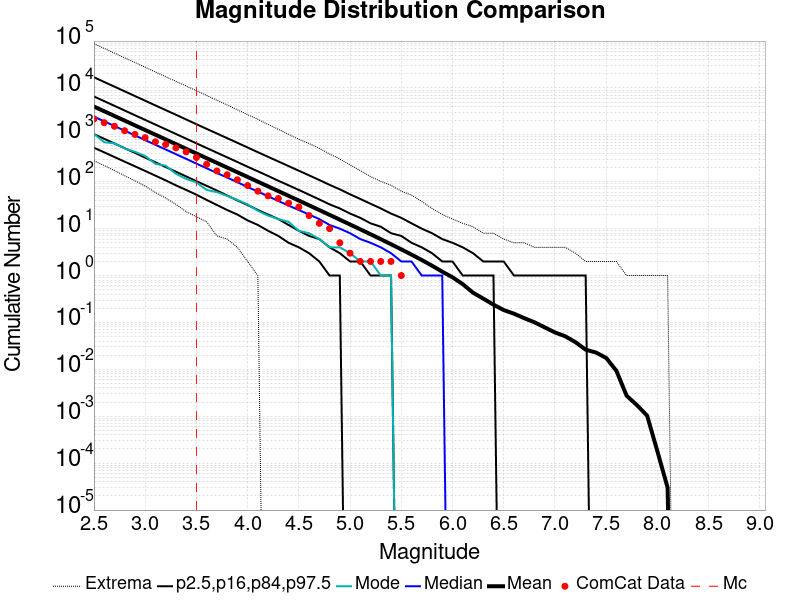

Data behind this chart, as committed beside it:
Magnitude, ComCat Data, Simulation Mean, Simulation Median, Simulation Mode, Simulation Minimum, Simulation Maximum, 2.5 %-ile, 16 %-ile, 84 %-ile, 97.5 %-ile
2.5, 2193, 4012, 2446, 1048, 280.0, 87761, 531.0, 1038, 6588, 16910
2.6, 1817, 3187, 1943, 697.0, 222.0, 69713, 424.0, 824.0, 5237, 13423
2.7, 1524, 2531, 1543, 659.0, 174.0, 55264, 337.0, 655.0, 4160, 10667
2.8, 1224, 2011, 1226, 513.0, 134.0, 43937, 268.0, 519.0, 3303, 8474
2.9, 1022, 1597, 973.0, 436.0, 105.0, 34877, 214.0, 413.0, 2622, 6724
3.0, 870.0, 1268, 774.0, 354.0, 81.0, 27739, 170.0, 327.0, 2084, 5346
3.1, 712.0, 1007, 614.0, 241.0, 59.0, 21914, 135.0, 260.0, 1656, 4243
3.2, 624.0, 800.2, 488.0, 220.0, 45.0, 17390, 107.0, 206.0, 1316, 3375
3.3, 528.0, 635.5, 388.0, 148.0, 33.0, 13855, 84.0, 164.0, 1045, 2687
3.4, 435.0, 504.7, 308.0, 115.0, 23.0, 11024, 67.0, 130.0, 830.0, 2128
3.5, 330.0, 400.8, 244.0, 97.0, 18.0, 8765, 53.0, 103.0, 660.0, 1689
3.6, 236.0, 318.3, 194.0, 67.0, 14.0, 6908, 41.0, 82.0, 525.0, 1342
3.7, 170.0, 252.8, 154.0, 60.0, 7.0, 5487, 32.0, 65.0, 417.0, 1070
3.8, 141.0, 200.7, 123.0, 50.0, 6.0, 4338, 25.0, 51.0, 332.0, 851.0
3.9, 110.0, 159.4, 98.0, 41.0, 4.0, 3423, 20.0, 40.0, 264.0, 677.0
4.0, 83.0, 126.5, 77.0, 33.0, 2.0, 2698, 15.0, 32.0, 209.0, 538.0
4.1, 63.0, 100.4, 62.0, 24.0, 1.0, 2146, 12.0, 25.0, 167.0, 427.0
4.2, 50.0, 79.68, 49.0, 19.0, 0.0, 1663, 9.0, 20.0, 133.0, 340.0
4.3, 44.0, 63.23, 39.0, 16.0, 0.0, 1316, 7.0, 16.0, 105.0, 271.0
4.4, 35.0, 50.14, 31.0, 14.0, 0.0, 1026, 5.0, 12.0, 84.0, 216.0
4.5, 29.0, 39.75, 25.0, 9.0, 0.0, 803.0, 4.0, 9.0, 67.0, 172.0
4.6, 19.0, 31.47, 20.0, 8.0, 0.0, 655.0, 3.0, 7.0, 53.0, 137.0
4.7, 13.0, 24.92, 16.0, 6.0, 0.0, 516.0, 2.0, 6.0, 42.0, 109.0
4.8, 10.0, 19.71, 12.0, 4.0, 0.0, 393.0, 1.0, 4.0, 33.0, 86.0
4.9, 5.0, 15.56, 10.0, 4.0, 0.0, 305.0, 1.0, 3.0, 27.0, 69.0
5.0, 3.0, 12.27, 8.0, 3.0, 0.0, 229.0, 0.0, 2.0, 21.0, 54.0
5.1, 2.0, 9.673, 6.0, 2.0, 0.0, 173.0, 0.0, 2.0, 17.0, 43.0
5.2, 2.0, 7.608, 5.0, 2.0, 0.0, 129.0, 0.0, 1.0, 13.0, 34.0
5.3, 2.0, 5.967, 4.0, 1.0, 0.0, 102.0, 0.0, 1.0, 11.0, 27.0
5.4, 2.0, 4.658, 3.0, 1.0, 0.0, 84.0, 0.0, 1.0, 8.0, 21.0
5.5, 1.0, 3.618, 2.0, 0.0, 0.0, 63.0, 0.0, 0.0, 7.0, 17.0
5.6, 0.0, 2.798, 2.0, 0.0, 0.0, 52.0, 0.0, 0.0, 5.0, 13.0
5.7, 0.0, 2.147, 1.0, 0.0, 0.0, 38.0, 0.0, 0.0, 4.0, 10.0
5.8, 0.0, 1.623, 1.0, 0.0, 0.0, 27.0, 0.0, 0.0, 3.0, 8.0
5.9, 0.0, 1.21, 1.0, 0.0, 0.0, 20.0, 0.0, 0.0, 2.0, 6.0
6.0, 0.0, 0.9191, 0.0, 0.0, 0.0, 16.0, 0.0, 0.0, 2.0, 5.0
6.1, 0.0, 0.6558, 0.0, 0.0, 0.0, 13.0, 0.0, 0.0, 1.0, 4.0
6.2, 0.0, 0.4319, 0.0, 0.0, 0.0, 11.0, 0.0, 0.0, 1.0, 3.0
6.3, 0.0, 0.3226, 0.0, 0.0, 0.0, 8.0, 0.0, 0.0, 1.0, 2.0
6.4, 0.0, 0.24, 0.0, 0.0, 0.0, 8.0, 0.0, 0.0, 1.0, 2.0
6.5, 0.0, 0.1838, 0.0, 0.0, 0.0, 6.0, 0.0, 0.0, 0.0, 2.0
6.6, 0.0, 0.1538, 0.0, 0.0, 0.0, 5.0, 0.0, 0.0, 0.0, 1.0
6.7, 0.0, 0.1235, 0.0, 0.0, 0.0, 5.0, 0.0, 0.0, 0.0, 1.0
6.8, 0.0, 0.1008, 0.0, 0.0, 0.0, 4.0, 0.0, 0.0, 0.0, 1.0
6.9, 0.0, 0.07871, 0.0, 0.0, 0.0, 4.0, 0.0, 0.0, 0.0, 1.0
7.0, 0.0, 0.06128, 0.0, 0.0, 0.0, 4.0, 0.0, 0.0, 0.0, 1.0
7.1, 0.0, 0.05081, 0.0, 0.0, 0.0, 4.0, 0.0, 0.0, 0.0, 1.0
7.2, 0.0, 0.03808, 0.0, 0.0, 0.0, 3.0, 0.0, 0.0, 0.0, 1.0
7.3, 0.0, 0.02626, 0.0, 0.0, 0.0, 2.0, 0.0, 0.0, 0.0, 1.0
7.4, 0.0, 0.02288, 0.0, 0.0, 0.0, 2.0, 0.0, 0.0, 0.0, 0.0
7.5, 0.0, 0.01755, 0.0, 0.0, 0.0, 2.0, 0.0, 0.0, 0.0, 0.0
7.6, 0.0, 0.00932, 0.0, 0.0, 0.0, 2.0, 0.0, 0.0, 0.0, 0.0
7.7, 0.0, 0.00274, 0.0, 0.0, 0.0, 1.0, 0.0, 0.0, 0.0, 0.0
7.8, 0.0, 0.00173, 0.0, 0.0, 0.0, 1.0, 0.0, 0.0, 0.0, 0.0
7.9, 0.0, 0.00103, 0.0, 0.0, 0.0, 1.0, 0.0, 0.0, 0.0, 0.0
8.0, 0.0, 1.8E-4, 0.0, 0.0, 0.0, 1.0, 0.0, 0.0, 0.0, 0.0
8.1, 0.0, 3.0E-5, 0.0, 0.0, 0.0, 1.0, 0.0, 0.0, 0.0, 0.0
8.2, 0.0, 0.0, 0.0, 0.0, 0.0, 0.0, 0.0, 0.0, 0.0, 0.0
8.3, 0.0, 0.0, 0.0, 0.0, 0.0, 0.0, 0.0, 0.0, 0.0, 0.0
8.4, 0.0, 0.0, 0.0, 0.0, 0.0, 0.0, 0.0, 0.0, 0.0, 0.0
... 6 more rows
